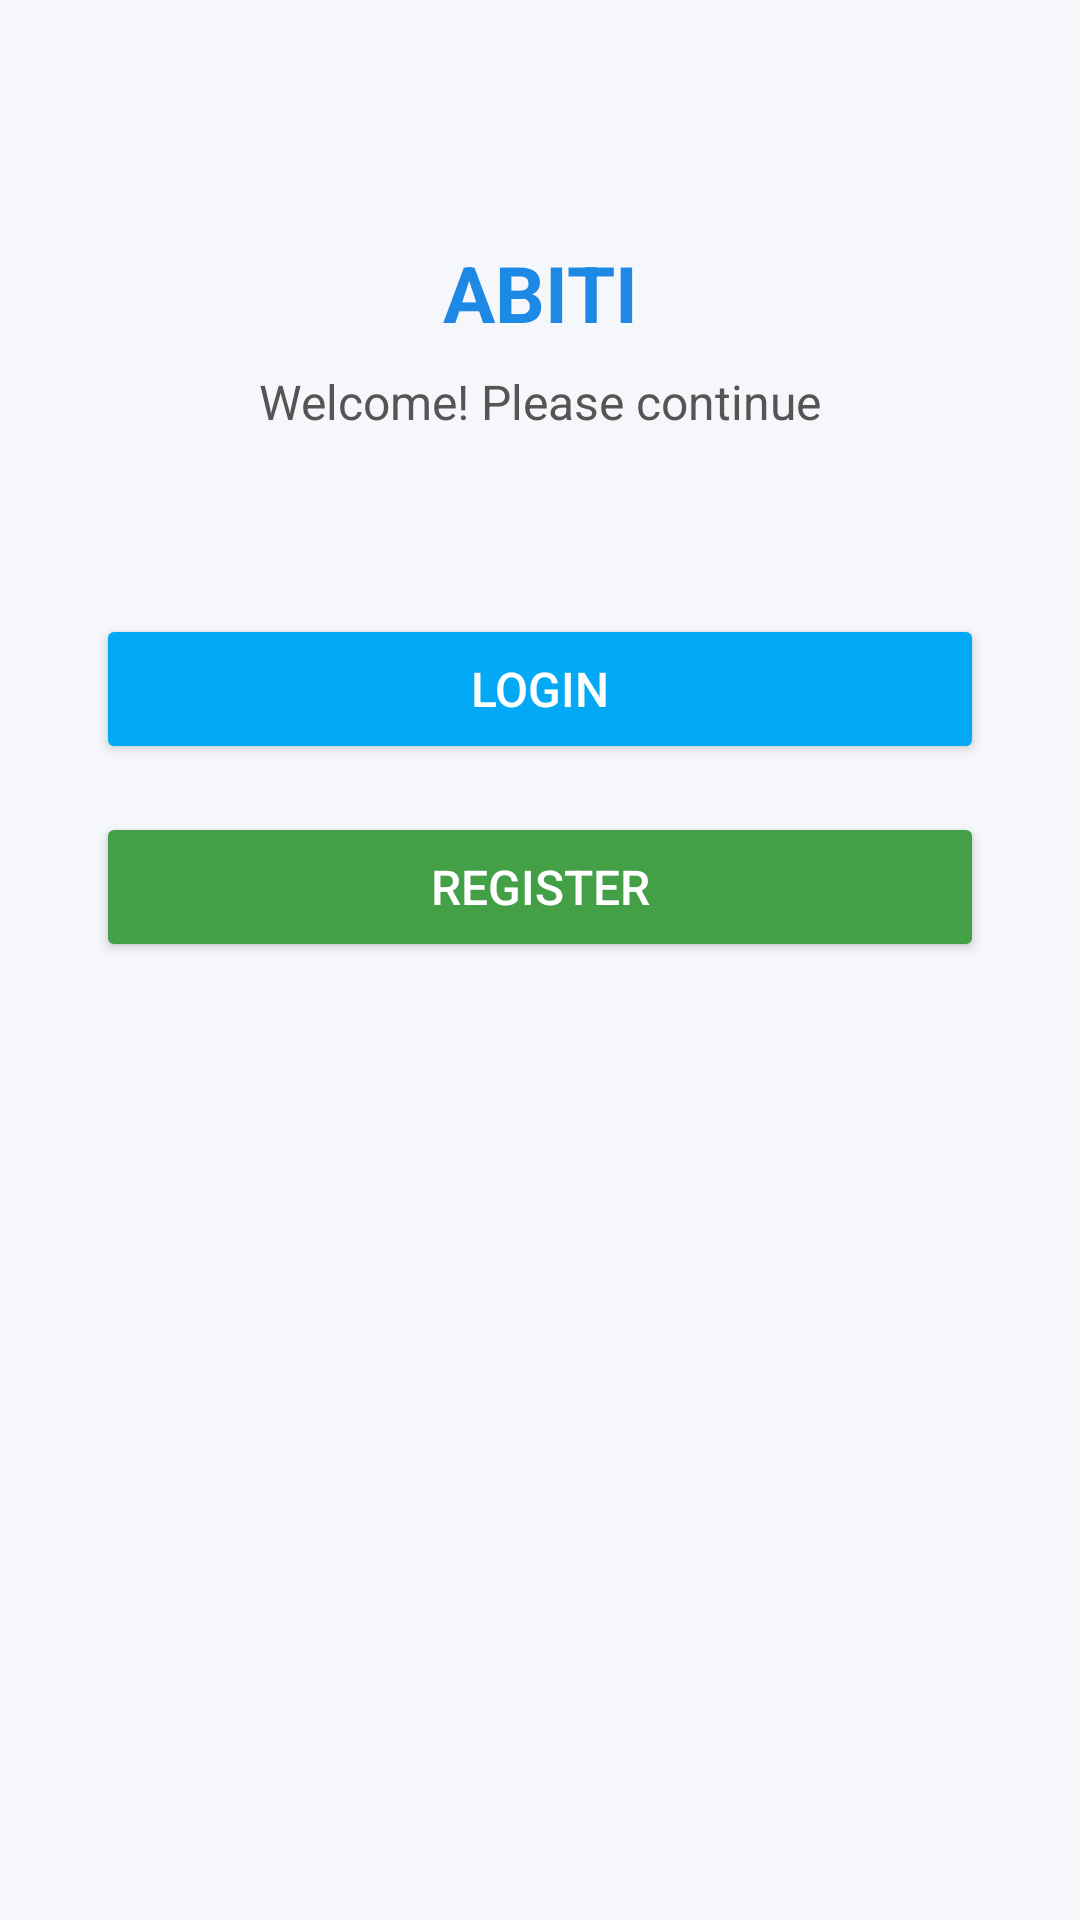

Write the Android layout XML for this screen, with the resource values it uses.
<!-- AndroidManifest.xml: application theme Theme.MMTradingZone -->
<!-- res/layout/activity_auth_choice.xml -->
<?xml version="1.0" encoding="utf-8"?>
<androidx.constraintlayout.widget.ConstraintLayout
    xmlns:android="http://schemas.android.com/apk/res/android"
    xmlns:app="http://schemas.android.com/apk/res-auto"
    android:layout_width="match_parent"
    android:layout_height="match_parent"
    android:background="#F5F7FA">

    
    <TextView
        android:id="@+id/tvTitle"
        android:layout_width="wrap_content"
        android:layout_height="wrap_content"
        android:text="ABITI"
        android:textSize="26sp"
        android:textStyle="bold"
        android:textColor="#1E88E5"
        app:layout_constraintTop_toTopOf="parent"
        app:layout_constraintStart_toStartOf="parent"
        app:layout_constraintEnd_toEndOf="parent"
        android:layout_marginTop="80dp"/>

    
    <TextView
        android:id="@+id/tvSubTitle"
        android:layout_width="wrap_content"
        android:layout_height="wrap_content"
        android:text="Welcome! Please continue"
        android:textSize="16sp"
        android:textColor="#555555"
        app:layout_constraintTop_toBottomOf="@id/tvTitle"
        app:layout_constraintStart_toStartOf="parent"
        app:layout_constraintEnd_toEndOf="parent"
        android:layout_marginTop="8dp"/>

    
    <Button
        android:id="@+id/btnLogin"
        android:layout_width="0dp"
        android:layout_height="50dp"
        android:text="LOGIN"
        android:textAllCaps="false"
        android:textSize="16sp"
        android:backgroundTint="#03A9F4"
        android:textColor="@android:color/white"
        app:layout_constraintTop_toBottomOf="@id/tvSubTitle"
        app:layout_constraintStart_toStartOf="parent"
        app:layout_constraintEnd_toEndOf="parent"
        android:layout_marginTop="60dp"
        android:layout_marginStart="32dp"
        android:layout_marginEnd="32dp"/>

    
    <Button
        android:id="@+id/btnRegister"
        android:layout_width="0dp"
        android:layout_height="50dp"
        android:text="REGISTER"
        android:textAllCaps="false"
        android:textSize="16sp"
        android:backgroundTint="#43A047"
        android:textColor="@android:color/white"
        app:layout_constraintTop_toBottomOf="@id/btnLogin"
        app:layout_constraintStart_toStartOf="parent"
        app:layout_constraintEnd_toEndOf="parent"
        android:layout_marginTop="16dp"
        android:layout_marginStart="32dp"
        android:layout_marginEnd="32dp"/>

</androidx.constraintlayout.widget.ConstraintLayout>
<!-- resources referenced by this layout -->
<resources>
  <style name="Theme.MMTradingZone" parent="Theme.Material3.DayNight.NoActionBar">
  
          
          <item name="android:statusBarColor">@android:color/holo_blue_dark</item>
          <item name="android:windowLightStatusBar">true</item>
  
  
      </style>
</resources>
